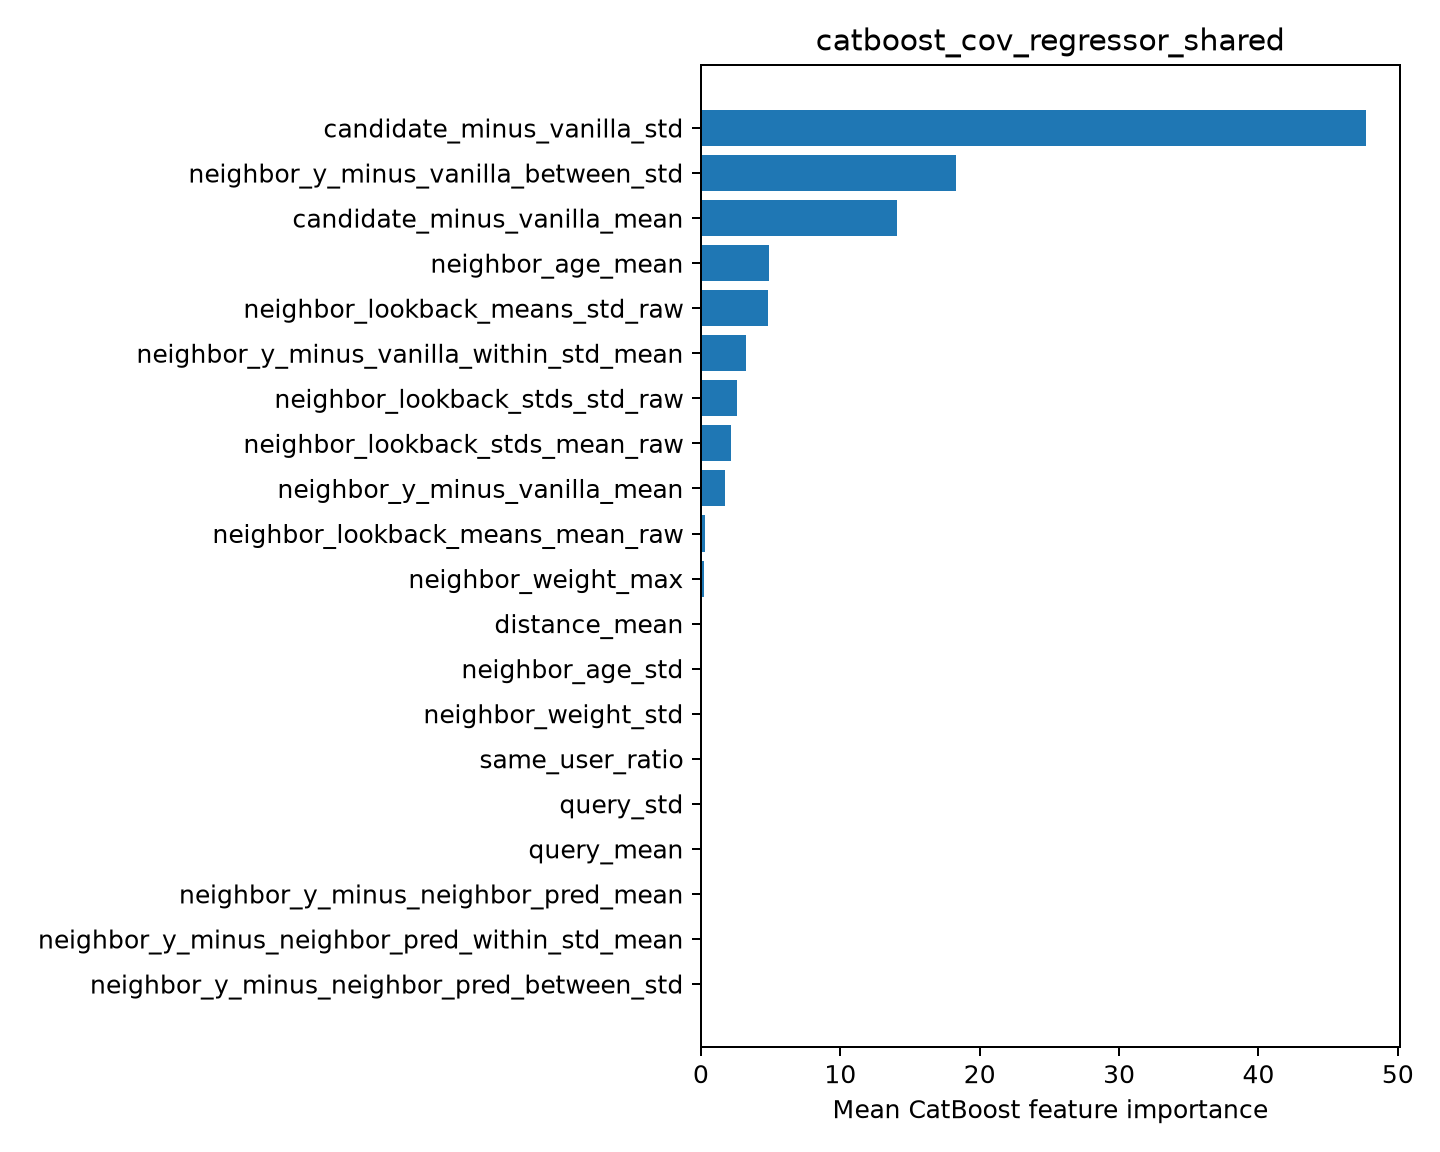

The table this chart was drawn from, first rows:
feature, importance
candidate_minus_vanilla_std, 47.74
neighbor_y_minus_vanilla_between_std, 18.29
candidate_minus_vanilla_mean, 14.07
neighbor_age_mean, 4.893
neighbor_lookback_means_std_raw, 4.816
neighbor_y_minus_vanilla_within_std_mean, 3.204
neighbor_lookback_stds_std_raw, 2.57
neighbor_lookback_stds_mean_raw, 2.13
neighbor_y_minus_vanilla_mean, 1.736
neighbor_lookback_means_mean_raw, 0.3084
neighbor_weight_max, 0.2433
distance_mean, 0.0
neighbor_age_std, 0.0
neighbor_weight_std, 0.0
same_user_ratio, 0.0
query_std, 0.0
query_mean, 0.0
neighbor_y_minus_neighbor_pred_mean, 0.0
neighbor_y_minus_neighbor_pred_within_st…, 0.0
neighbor_y_minus_neighbor_pred_between_s…, 0.0
